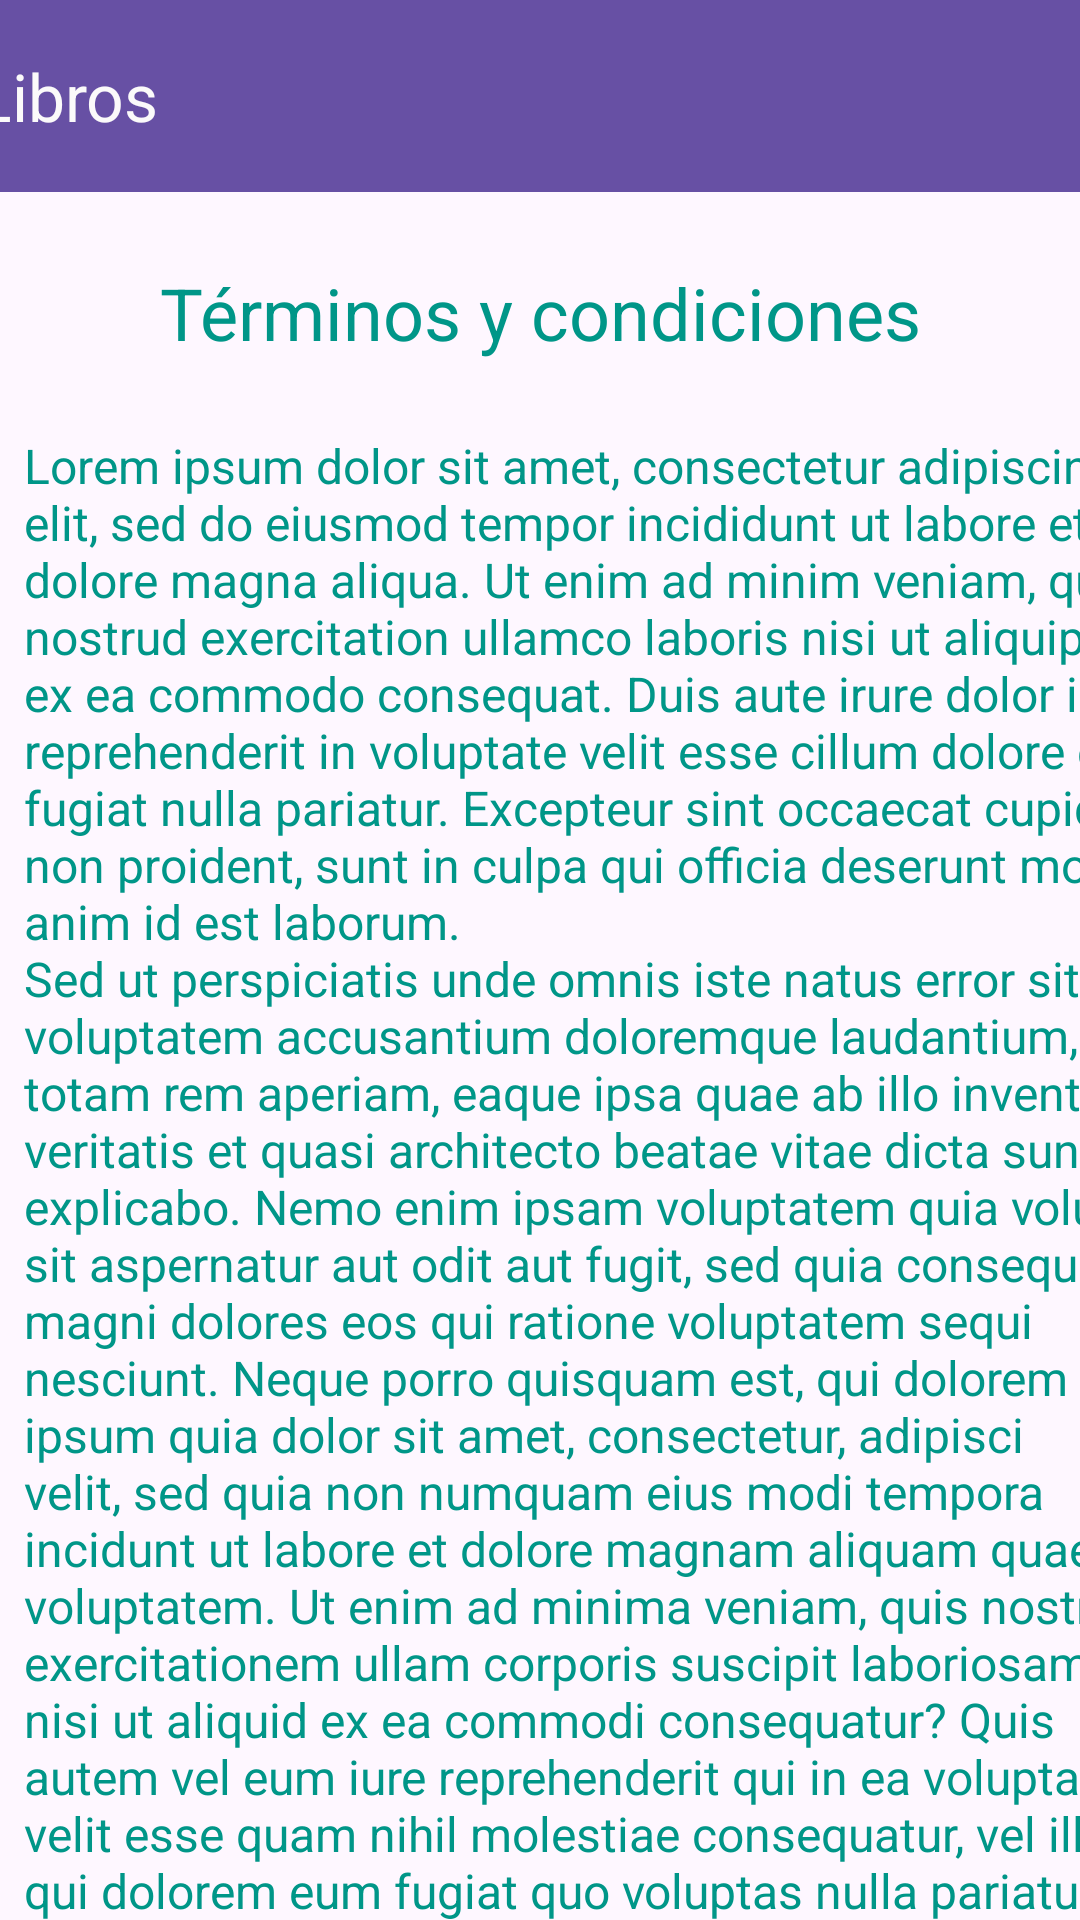

This screen was rendered from an Android layout file. Write that file and the resources it references.
<!-- AndroidManifest.xml: application theme Theme._2025a1Integrador2 -->
<!-- res/layout/activity_terms_and_conditions.xml -->
<?xml version="1.0" encoding="utf-8"?>
<androidx.constraintlayout.widget.ConstraintLayout xmlns:android="http://schemas.android.com/apk/res/android"
    xmlns:app="http://schemas.android.com/apk/res-auto"
    xmlns:tools="http://schemas.android.com/tools"
    android:id="@+id/main"
    android:layout_width="match_parent"
    android:layout_height="match_parent"
    tools:context=".TermsAndConditionsActivity">

    <androidx.appcompat.widget.Toolbar
        android:id="@+id/toolbar"
        android:layout_width="409dp"
        android:layout_height="wrap_content"
        android:background="?attr/colorPrimary"
        android:minHeight="?attr/actionBarSize"
        android:theme="?attr/actionBarTheme"
        app:layout_constraintEnd_toEndOf="parent"
        app:layout_constraintStart_toStartOf="parent"
        app:layout_constraintTop_toTopOf="parent"
        app:title="Libros"
        app:titleTextColor="#FBFAFA" />

    <TextView
        android:id="@+id/textView3"
        android:layout_width="wrap_content"
        android:layout_height="wrap_content"
        android:layout_margin="24dp"
        android:text="Términos y condiciones"
        android:textColor="#009688"
        android:textSize="24sp"
        app:layout_constraintEnd_toEndOf="parent"
        app:layout_constraintStart_toStartOf="parent"
        app:layout_constraintTop_toBottomOf="@+id/toolbar" />

    <ScrollView
        android:layout_width="409dp"
        android:layout_height="646dp"
        app:layout_constraintTop_toBottomOf="@+id/textView3"
        tools:layout_editor_absoluteX="1dp">

        <LinearLayout
            android:layout_width="match_parent"
            android:layout_height="wrap_content"
            android:orientation="vertical" >

            <TextView
                android:id="@+id/textView4"
                android:layout_width="match_parent"
                android:layout_height="wrap_content"
                android:layout_marginVertical="24dp"
                android:layout_marginHorizontal="8dp"
                android:text="@string/terminos_y_condiciones"
                android:textAlignment="viewStart"
                android:textColor="#009688"
                android:textSize="16sp" />
        </LinearLayout>
    </ScrollView>

</androidx.constraintlayout.widget.ConstraintLayout>
<!-- resources referenced by this layout -->
<resources>
  <string name="terminos_y_condiciones">
          Lorem ipsum dolor sit amet, consectetur adipiscing elit, sed do eiusmod tempor
  incididunt ut labore et dolore magna aliqua. Ut enim ad minim veniam, quis
  nostrud exercitation ullamco laboris nisi ut aliquip ex ea commodo consequat.
  Duis aute irure dolor in reprehenderit in voluptate velit esse cillum dolore eu fugiat
  nulla pariatur. Excepteur sint occaecat cupidatat non proident, sunt in culpa qui
  officia deserunt mollit anim id est laborum.\nSed ut perspiciatis unde omnis iste
  natus error sit voluptatem accusantium doloremque laudantium, totam rem
  aperiam, eaque ipsa quae ab illo inventore veritatis et quasi architecto beatae
  vitae dicta sunt explicabo. Nemo enim ipsam voluptatem quia voluptas sit
  aspernatur aut odit aut fugit, sed quia consequuntur magni dolores eos qui
  ratione voluptatem sequi nesciunt. Neque porro quisquam est, qui dolorem ipsum
  quia dolor sit amet, consectetur, adipisci velit, sed quia non numquam eius modi
  tempora incidunt ut labore et dolore magnam aliquam quaerat voluptatem. Ut
  enim ad minima veniam, quis nostrum exercitationem ullam corporis suscipit
  laboriosam, nisi ut aliquid ex ea commodi consequatur? Quis autem vel eum iure
  reprehenderit qui in ea voluptate velit esse quam nihil molestiae consequatur, vel
  illum qui dolorem eum fugiat quo voluptas nulla pariatur?
          Lorem ipsum dolor sit amet, consectetur adipiscing elit, sed do eiusmod tempor
  incididunt ut labore et dolore magna aliqua. Ut enim ad minim veniam, quis
  nostrud exercitation ullamco laboris nisi ut aliquip ex ea commodo consequat.
  Duis aute irure dolor in reprehenderit in voluptate velit esse cillum dolore eu fugiat
  nulla pariatur. Excepteur sint occaecat cupidatat non proident, sunt in culpa qui
  officia deserunt mollit anim id est laborum.\nSed ut perspiciatis unde omnis iste
  natus error sit voluptatem accusantium doloremque laudantium, totam rem
  aperiam, eaque ipsa quae ab illo inventore veritatis et quasi architecto beatae
  vitae dicta sunt explicabo. Nemo enim ipsam voluptatem quia voluptas sit
  aspernatur aut odit aut fugit, sed quia consequuntur magni dolores eos qui
  ratione voluptatem sequi nesciunt. Neque porro quisquam est, qui dolorem ipsum
  quia dolor sit amet, consectetur, adipisci velit, sed quia non numquam eius modi
  tempora incidunt ut labore et dolore magnam aliquam quaerat voluptatem. Ut
  enim ad minima veniam, quis nostrum exercitationem ullam corporis suscipit
  laboriosam, nisi ut aliquid ex ea commodi consequatur? Quis autem vel eum iure
  reprehenderit qui in ea voluptate velit esse quam nihil molestiae consequatur, vel
  illum qui dolorem eum fugiat quo voluptas nulla pariatur?
      </string>
  <style name="Theme._2025a1Integrador2" parent="Base.Theme._2025a1Integrador2" />
  <style name="Base.Theme._2025a1Integrador2" parent="Theme.Material3.DayNight.NoActionBar">
          
          
      </style>
</resources>
